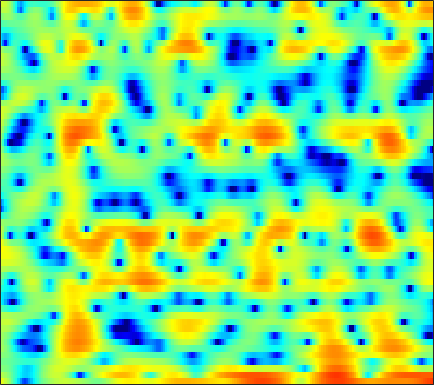

Values plotted in this chart, from the file beside it:
4.2543, 3.588, 2.5938, 1.4663, 0.51112, -0.93323, -2.6279, -4.1063, -6.394, -9.0148, -11.623, -12.539, -11.393, -9.0948, -7.4135, -5.5342, -3.9928, -3.0421, -1.9657, -1.0697, -0.30104, 0.20742, 0.81044, 1.327
2.117, 1.762, 1.15, 0.3851, -0.2763, -1.261, -2.34, -3.193, -4.339, -5.414, -6.29, -6.712, -6.82, -6.38, -5.748, -4.641, -3.411, -2.493, -1.328, -0.2788, 0.6373, 1.226, 1.879, 2.375
0.1182, 0.07352, -0.1594, -0.5647, -0.9825, -1.658, -2.472, -3.165, -4.165, -5.202, -6.149, -6.684, -6.976, -6.665, -6.081, -4.986, -3.744, -2.808, -1.618, -0.532, 0.4301, 1.063, 1.79, 2.377
-0.5787, -0.6064, -0.7293, -0.9402, -1.143, -1.457, -1.804, -2.079, -2.444, -2.776, -3.05, -3.204, -3.309, -3.288, -3.184, -2.924, -2.553, -2.208, -1.671, -1.071, -0.4328, 0.05632, 0.7015, 1.319
0.4101, 0.2628, -0.03556, -0.446, -0.8155, -1.376, -1.996, -2.494, -3.174, -3.84, -4.481, -4.934, -5.473, -5.921, -6.167, -6.343, -6.284, -6.041, -5.412, -4.468, -3.302, -2.34, -1.026, 0.2491
1.338, 0.9313, 0.2023, -0.7404, -1.606, -2.967, -4.559, -5.872, -7.669, -9.335, -10.58, -11.13, -11.47, -11.77, -12.22, -13.48, -16.02, -19.81, -32.67, -17.82, -10.98, -7.616, -4.182, -1.489
1.234, 0.7058, -0.2181, -1.425, -2.548, -4.396, -6.718, -8.837, -12.3, -16.35, -18.21, -16.94, -14.53, -12.78, -11.92, -11.18, -10.62, -10.16, -9.316, -8.049, -6.35, -4.924, -2.931, -0.9759
1.25, 0.9518, 0.3907, -0.3567, -1.036, -2.093, -3.289, -4.231, -5.458, -6.591, -7.59, -8.262, -8.99, -9.558, -9.85, -9.978, -9.695, -9.203, -8.196, -6.876, -5.345, -4.13, -2.486, -0.8673
1.779, 1.846, 1.751, 1.472, 1.157, 0.5893, -0.1419, -0.7895, -1.764, -2.888, -4.219, -5.387, -7.328, -9.925, -12.59, -18.31, -30.82, -20.5, -13.43, -9.524, -6.82, -5.21, -3.365, -1.745
2.35, 2.56, 2.674, 2.619, 2.49, 2.21, 1.812, 1.426, 0.8106, 0.07162, -0.7707, -1.474, -2.553, -3.72, -4.582, -5.558, -6.093, -6.161, -5.933, -5.51, -5.118, -4.94, -4.852, -4.726
1.812, 1.808, 1.728, 1.592, 1.466, 1.319, 1.212, 1.143, 1.043, 0.9256, 0.8006, 0.6804, 0.4826, 0.2466, 0.03271, -0.2701, -0.5787, -0.8433, -1.276, -1.875, -2.765, -3.752, -5.745, -9.014
-1.49, -1.998, -2.755, -3.539, -4.041, -4.395, -4.215, -3.767, -2.924, -2.014, -1.209, -0.6942, -0.1168, 0.3164, 0.547, 0.7395, 0.8064, 0.7913, 0.6977, 0.501, 0.2196, -0.01271, -0.3081, -0.4703
-5.18, -6.227, -8.214, -11.25, -14.95, -26.41, -18.84, -13.07, -8.705, -5.853, -3.834, -2.678, -1.465, -0.5845, -0.07283, 0.4311, 0.7525, 0.9051, 1.026, 1.084, 1.121, 1.173, 1.297, 1.498
-5.339, -5.854, -6.757, -7.689, -8.264, -8.614, -8.145, -7.284, -5.777, -4.23, -2.809, -1.862, -0.8123, -0.03926, 0.3878, 0.7525, 0.9137, 0.9176, 0.7869, 0.5686, 0.3656, 0.2688, 0.3005, 0.5786
-3.29, -3.724, -4.476, -5.203, -5.525, -5.503, -4.949, -4.2, -2.913, -1.555, -0.3335, 0.4609, 1.297, 1.875, 2.112, 2.141, 1.865, 1.425, 0.4837, -0.8742, -2.694, -4.256, -5.742, -5.09
-1.654, -2.784, -5.016, -8.718, -13.31, -19.96, -11.02, -6.896, -3.38, -1.02, 0.6916, 1.625, 2.486, 2.995, 3.15, 3.066, 2.617, 2.032, 0.8951, -0.7738, -3.024, -5.07, -7.401, -6.64
0.01608, -0.6868, -1.785, -2.988, -3.729, -3.993, -3.382, -2.496, -1.134, 0.05514, 0.984, 1.513, 2.004, 2.243, 2.255, 2.102, 1.717, 1.312, 0.6567, -0.07353, -0.7686, -1.213, -1.604, -1.645
1.939, 1.774, 1.546, 1.32, 1.167, 1.081, 1.127, 1.215, 1.359, 1.533, 1.642, 1.654, 1.589, 1.364, 1.108, 0.655, 0.1172, -0.3329, -0.9821, -1.6, -2.192, -2.567, -2.971, -3.272
3.348, 3.416, 3.406, 3.351, 3.276, 3.124, 2.962, 2.822, 2.576, 2.29, 1.936, 1.605, 1.051, 0.3732, -0.216, -1.14, -2.152, -2.979, -4.084, -5.103, -5.944, -6.379, -6.76, -7.111
4.354, 4.42, 4.369, 4.222, 4.081, 3.816, 3.479, 3.198, 2.78, 2.248, 1.624, 1.085, 0.2089, -0.7771, -1.663, -3.072, -4.882, -6.537, -9.239, -12.57, -15.08, -14.77, -12.59, -10.77
4.936, 4.713, 4.355, 3.902, 3.56, 3.139, 2.691, 2.339, 1.849, 1.241, 0.5311, -0.05961, -0.9214, -1.96, -2.787, -4.018, -5.503, -6.787, -8.873, -11.27, -12.98, -12.41, -10.22, -7.969
4.387, 3.487, 2.21, 0.9883, 0.2516, -0.2651, -0.3691, -0.4284, -0.6445, -1.069, -1.895, -2.721, -3.892, -5.021, -5.565, -5.823, -5.677, -5.552, -5.345, -5.071, -4.5, -3.989, -3.102, -1.983
2.768, 0.8116, -2.881, -8.831, -16.29, -11.42, -6.24, -4.326, -3.296, -3.376, -4.53, -6.234, -10.02, -17.26, -22.57, -13.4, -8.914, -7.034, -5.325, -4.152, -3.092, -2.329, -1.204, 0.03411
2.48, 1.258, -0.5839, -2.225, -3.093, -3.267, -2.713, -2.304, -1.906, -2.14, -2.824, -3.676, -5.106, -6.455, -6.958, -6.803, -6.367, -6.096, -6.059, -6.347, -6.81, -6.607, -5.181, -2.957
1.052, 0.7796, 0.4292, 0.2379, 0.1799, 0.1726, 0.2761, 0.3129, 0.3504, 0.2361, -0.03024, -0.3324, -0.8748, -1.421, -1.874, -2.55, -3.429, -4.28, -5.938, -8.587, -13.34, -18.15, -12.85, -6.868
-3.901, -3.288, -2.327, -1.465, -0.844, -0.1446, 0.4161, 0.7682, 1.046, 1.233, 1.241, 1.173, 0.9701, 0.6399, 0.287, -0.2874, -0.9603, -1.573, -2.467, -3.329, -3.96, -4.139, -3.753, -2.837
-12.57, -9.198, -6.021, -3.715, -2.433, -1.06, -0.04133, 0.5564, 1.169, 1.583, 1.847, 1.945, 1.969, 1.836, 1.676, 1.343, 0.8989, 0.5044, -0.07133, -0.6871, -1.266, -1.633, -1.996, -2.114
-9.341, -7.484, -5.199, -3.324, -2.15, -0.9069, 0.09433, 0.6743, 1.336, 1.835, 2.226, 2.441, 2.622, 2.7, 2.678, 2.527, 2.209, 1.875, 1.254, 0.4069, -0.6903, -1.722, -3.441, -5.489
-4.673, -3.889, -2.867, -2.038, -1.484, -0.898, -0.4151, -0.1066, 0.2965, 0.7174, 1.165, 1.511, 1.944, 2.322, 2.512, 2.648, 2.602, 2.428, 1.973, 1.241, 0.139, -1.003, -3.053, -5.98
-2.594, -2.363, -2.214, -2.242, -2.422, -2.809, -3.366, -3.739, -4.081, -3.866, -3.091, -2.267, -1.093, -0.03235, 0.6202, 1.287, 1.727, 1.887, 1.917, 1.74, 1.365, 0.9998, 0.4465, -0.03797
-1.549, -1.702, -2.142, -2.856, -3.67, -5.221, -7.605, -10.29, -16.11, -18.62, -11.41, -7.919, -4.788, -2.651, -1.462, -0.281, 0.5354, 0.9711, 1.363, 1.575, 1.689, 1.735, 1.775, 1.856
-0.5972, -0.8585, -1.364, -2.124, -2.848, -4.095, -5.618, -6.886, -8.262, -8.447, -7.214, -5.854, -4.101, -2.642, -1.732, -0.8017, -0.1337, 0.2394, 0.5836, 0.8172, 0.9975, 1.118, 1.319, 1.572
0.5218, 0.3221, -0.0143, -0.5041, -0.9028, -1.497, -2.032, -2.396, -2.681, -2.714, -2.477, -2.169, -1.67, -1.182, -0.8473, -0.5502, -0.3841, -0.359, -0.4617, -0.6438, -0.8497, -0.9482, -0.8701, -0.5136
1.637, 1.428, 1.054, 0.6306, 0.3044, -0.09059, -0.3985, -0.5636, -0.6624, -0.655, -0.5335, -0.4193, -0.2414, -0.09702, -0.08086, -0.1698, -0.4555, -0.8665, -1.682, -2.879, -4.51, -5.864, -7.178, -6.431
1.963, 1.435, 0.5765, -0.2182, -0.7747, -1.297, -1.641, -1.689, -1.624, -1.375, -1.044, -0.7628, -0.427, -0.1712, -0.09628, -0.1387, -0.4935, -0.967, -1.967, -3.54, -5.849, -8.401, -12.3, -10.72
0.7405, -0.6976, -2.845, -5.049, -6.42, -7.505, -7.646, -7.383, -6.705, -5.765, -4.68, -3.832, -2.793, -1.985, -1.481, -1.145, -1.109, -1.245, -1.69, -2.332, -2.965, -3.306, -3.289, -2.511
-0.2354, -2.758, -7.213, -14.19, -24.22, -23.87, -18.02, -17.17, -16.57, -14.38, -11.11, -8.797, -6.328, -4.515, -3.505, -2.646, -2.172, -2.154, -2.456, -3.118, -4.109, -4.718, -4.973, -3.807
0.9784, -1.116, -4.209, -7.676, -10.13, -12.91, -15.65, -17.88, -20.86, -18.81, -14.38, -11.62, -8.895, -6.696, -5.541, -4.263, -3.523, -3.348, -3.629, -4.653, -6.851, -10, -19.18, -12.14
1.946, 0.5534, -1.439, -3.622, -5.259, -7.465, -9.667, -10.97, -12.69, -13.65, -13.74, -13.28, -11.68, -9.659, -8.223, -6.544, -5.353, -4.672, -4.165, -4.013, -4.029, -3.998, -3.611, -2.435
2.679, 1.74, 0.3357, -1.266, -2.541, -4.444, -6.634, -8.444, -11.51, -15.99, -25.03, -29.55, -17.41, -12.42, -10.02, -7.678, -6.108, -5.166, -4.185, -3.373, -2.593, -1.953, -1.045, -0.01074
3.379, 2.799, 1.877, 0.8393, -0.02002, -1.343, -2.821, -4.084, -5.925, -7.711, -9.131, -9.564, -9.02, -7.895, -7.064, -6.164, -5.47, -5.058, -4.54, -3.836, -2.969, -2.179, -1.054, 0.08103
3.312, 3.032, 2.625, 2.222, 1.867, 1.355, 0.7913, 0.2826, -0.4061, -1.086, -1.704, -2.092, -2.512, -2.982, -3.398, -4.274, -5.457, -6.602, -8.009, -8.162, -6.465, -4.773, -2.647, -0.9664
0.9616, 0.9178, 1.16, 1.575, 1.919, 2.34, 2.608, 2.716, 2.727, 2.557, 2.264, 1.963, 1.366, 0.5339, -0.3128, -1.817, -4.103, -6.517, -11.39, -14.09, -8.807, -5.674, -2.88, -1.22
-7.935, -8.172, -5.697, -2.8, -1.03, 0.7049, 1.902, 2.544, 3.085, 3.357, 3.388, 3.262, 2.921, 2.398, 1.886, 1.046, 0.08515, -0.6422, -1.376, -1.669, -1.413, -1.025, -0.5034, -0.2195
-10.78, -11.15, -8.137, -4.851, -2.946, -1.033, 0.3308, 1.047, 1.717, 2.128, 2.309, 2.324, 2.241, 2.041, 1.839, 1.513, 1.203, 0.9785, 0.7584, 0.6244, 0.5823, 0.5819, 0.5314, 0.3633
-3.591, -3.451, -2.954, -2.215, -1.602, -0.8313, -0.203, 0.1647, 0.5068, 0.6844, 0.7444, 0.7354, 0.6576, 0.5433, 0.4531, 0.3742, 0.3304, 0.3447, 0.389, 0.4918, 0.6031, 0.6824, 0.7562, 0.7555
-0.5278, -0.5081, -0.4545, -0.3531, -0.2735, -0.206, -0.2054, -0.2454, -0.3863, -0.6176, -0.9083, -1.15, -1.485, -1.753, -1.874, -1.883, -1.723, -1.48, -1.048, -0.5467, -0.04175, 0.3066, 0.7246, 1.063
1.409, 1.268, 1.054, 0.7947, 0.555, 0.1725, -0.2902, -0.7148, -1.371, -2.119, -2.983, -3.706, -4.683, -5.598, -6.098, -6.319, -5.763, -4.973, -3.63, -2.293, -1.074, -0.2873, 0.5851, 1.281
2.555, 2.253, 1.811, 1.286, 0.8175, 0.1046, -0.7328, -1.482, -2.624, -3.925, -5.413, -6.7, -8.722, -11.54, -14.71, -20.14, -15.32, -10.79, -6.619, -3.763, -1.688, -0.5039, 0.6828, 1.526
2.902, 2.443, 1.808, 1.152, 0.6152, -0.2036, -1.249, -2.256, -3.9, -5.875, -7.932, -9.269, -10.46, -11.13, -11.53, -11.19, -9.2, -7.037, -4.147, -1.793, -0.0438, 0.9272, 1.778, 2.209
1.616, 0.7416, -0.08824, -0.404, -0.4391, -0.6208, -1.238, -2.084, -3.966, -7.17, -13.16, -25.03, -16.07, -9.206, -6.393, -3.823, -1.713, -0.3646, 1.238, 2.537, 3.463, 3.878, 4.01, 3.614
-5.819, -10.26, -14.25, -8.705, -5.831, -3.665, -2.697, -2.515, -2.897, -3.753, -4.68, -5.014, -4.497, -3.063, -1.794, -0.2473, 1.133, 2.027, 2.99, 3.713, 4.14, 4.234, 4.053, 3.43
-6.255, -7.69, -8.453, -7.383, -6.123, -4.612, -3.512, -2.986, -2.541, -2.279, -2.057, -1.831, -1.407, -0.8366, -0.3526, 0.3612, 1.013, 1.452, 1.922, 2.24, 2.402, 2.422, 2.308, 2.038
-3.784, -3.887, -3.816, -3.547, -3.229, -2.758, -2.301, -1.994, -1.626, -1.3, -0.987, -0.7424, -0.3878, -0.03103, 0.2338, 0.5796, 0.8551, 1.006, 1.124, 1.127, 1.055, 0.9767, 0.8513, 0.7812
-2.197, -1.789, -1.41, -1.168, -1.063, -0.9799, -0.9471, -0.9037, -0.8224, -0.6625, -0.4098, -0.1774, 0.1719, 0.5166, 0.7433, 0.9218, 0.9839, 0.9169, 0.6786, 0.2748, -0.2819, -0.7554, -1.298, -1.518
-0.1817, 0.4215, 0.8091, 0.8379, 0.643, 0.1559, -0.5107, -1.046, -1.608, -1.757, -1.405, -0.9024, -0.154, 0.5363, 0.9298, 1.238, 1.279, 1.116, 0.5928, -0.3279, -1.784, -3.353, -6.285, -9.558
1.892, 2.22, 2.262, 1.815, 1.149, -0.2706, -2.429, -4.749, -8.813, -11.09, -7.752, -5.142, -2.688, -1.134, -0.3976, 0.194, 0.3711, 0.2944, -0.08933, -0.8322, -1.998, -3.186, -5.264, -7.015
3.041, 2.991, 2.644, 1.917, 1.106, -0.4096, -2.513, -4.51, -7.372, -8.717, -7.317, -5.8, -4.146, -3.152, -2.759, -2.599, -2.701, -2.854, -3.003, -3.028, -2.935, -2.829, -2.496, -1.969
